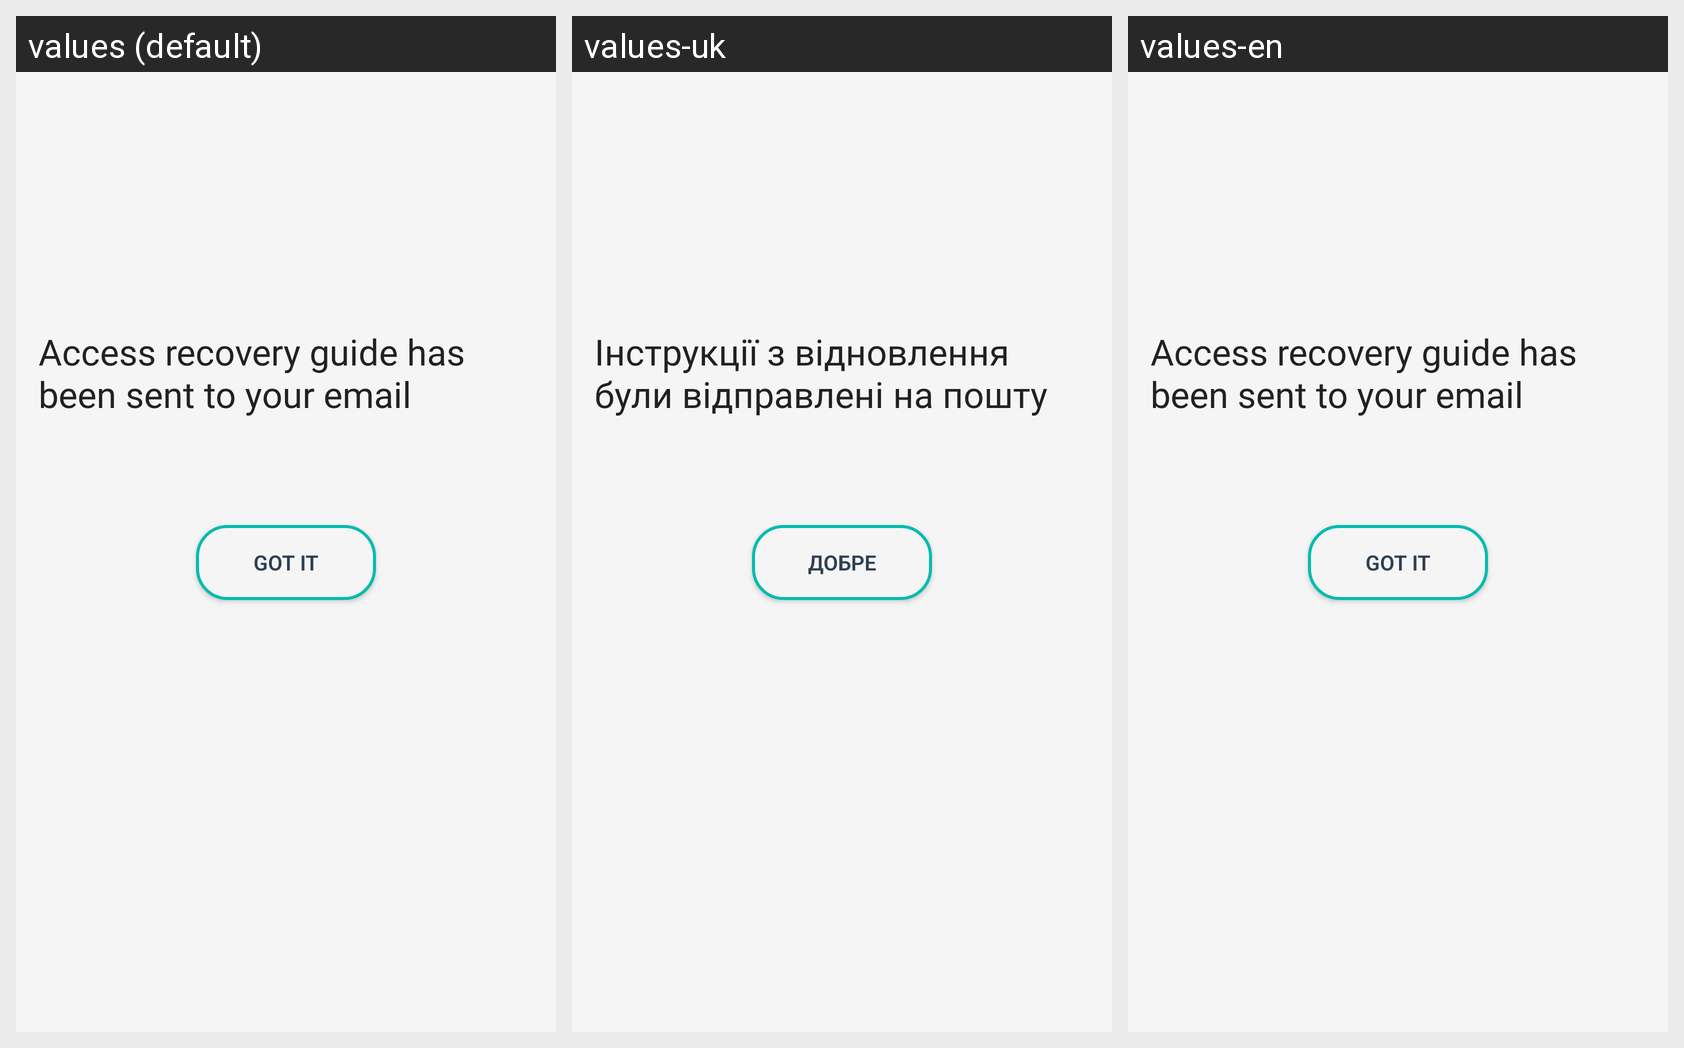

Here is an Android app screen in its default locale and in the app's own translations. Write out the translated-string differences for the strings that appear on this screen.
Android screen res/layout/fragment_recovery.xml rendered under 3 locales, left to right: values (default), values-uk, values-en. Device: Nexus 5 (rendered at 1080×1920; each locale shown at half size, 540×960, under a caption strip naming it); theme Theme.AppCompat.Light.NoActionBar.
Strings drawn on this screen, with the default value and each locale's value (text and hints the layout hard-codes, and strings that could not be matched under every locale, appear in the picture but are not listed):

textViewFragTitle
  values: Access recovery guide has been sent to your email
  values-uk: Інструкції з відновлення були відправлені на пошту
  values-en: Access recovery guide has been sent to your email

buttonRecFragGotIt
  values: Got it
  values-uk: Добре
  values-en: Got it
